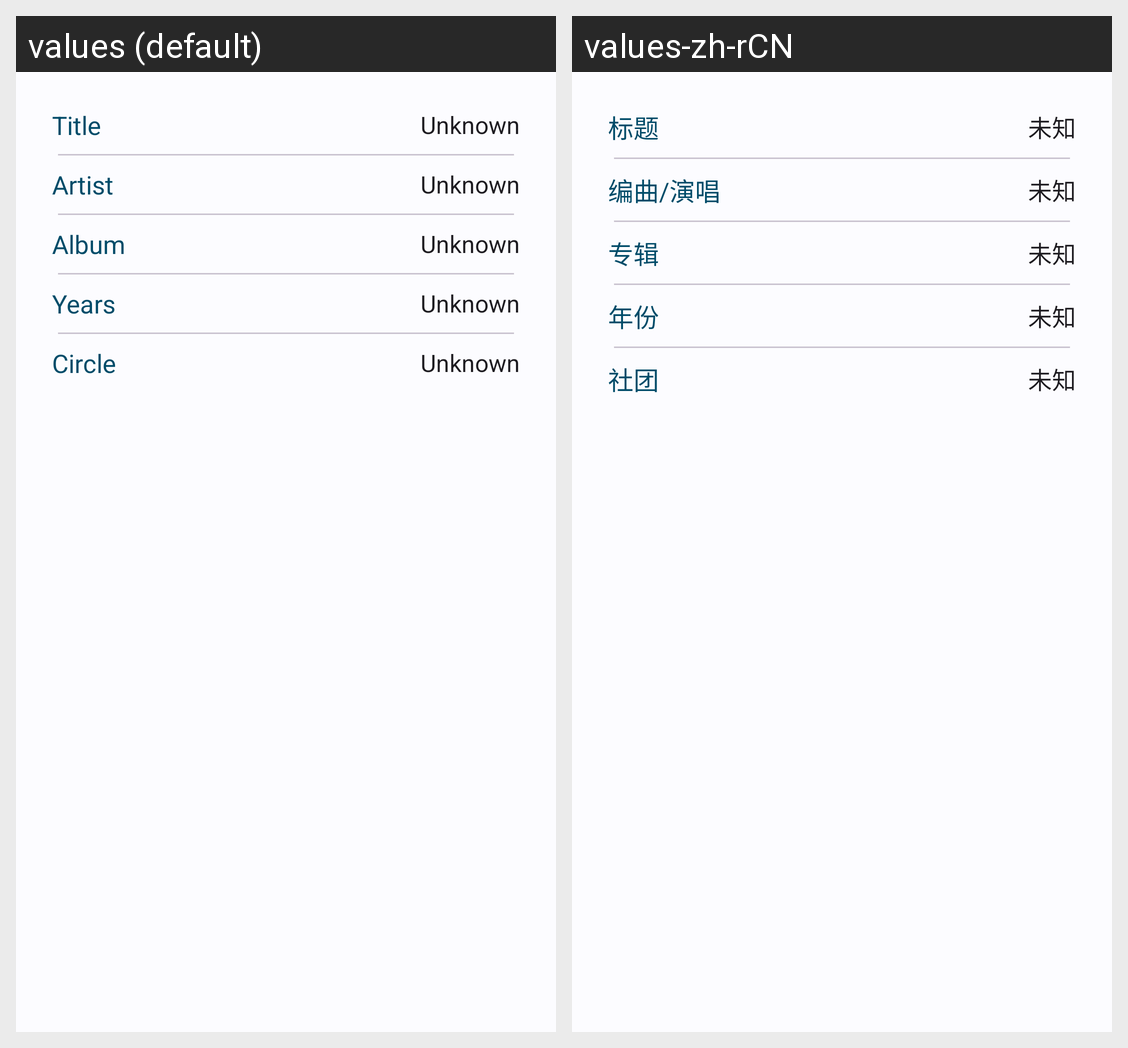

The same Android screen rendered under two of its app's locales, left to right. List the strings drawn on it with the default value and each locale's translation.
Android screen res/layout/dialog_now_playing.xml rendered under 2 locales, left to right: values (default), values-zh-rCN. Device: Nexus 5 (rendered at 1080×1920; each locale shown at half size, 540×960, under a caption strip naming it); theme Theme.GensokyoRadio3rdEyes.
Strings drawn on this screen, with the default value and each locale's value (text and hints the layout hard-codes, and strings that could not be matched under every locale, appear in the picture but are not listed):

info_title
  values: Title
  values-zh-rCN: 标题

info_unknown
  values: Unknown
  values-zh-rCN: 未知

info_artist
  values: Artist
  values-zh-rCN: 编曲/演唱

info_album
  values: Album
  values-zh-rCN: 专辑

info_years
  values: Years
  values-zh-rCN: 年份

info_circle
  values: Circle
  values-zh-rCN: 社团
